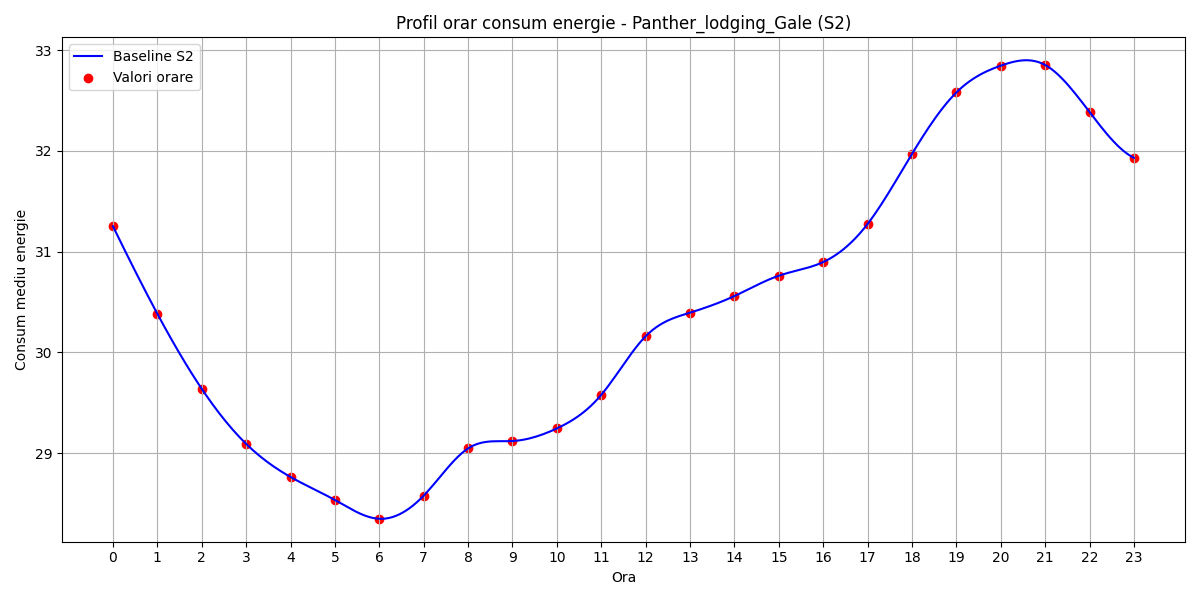

Values plotted in this chart, from the file beside it:
hour, B(t)
0, 31.25
1, 30.38
2, 29.64
3, 29.09
4, 28.76
5, 28.54
6, 28.35
7, 28.58
8, 29.05
9, 29.12
10, 29.25
11, 29.58
12, 30.16
13, 30.39
14, 30.56
15, 30.76
16, 30.9
17, 31.27
18, 31.97
19, 32.58
20, 32.84
21, 32.85
22, 32.38
23, 31.93
